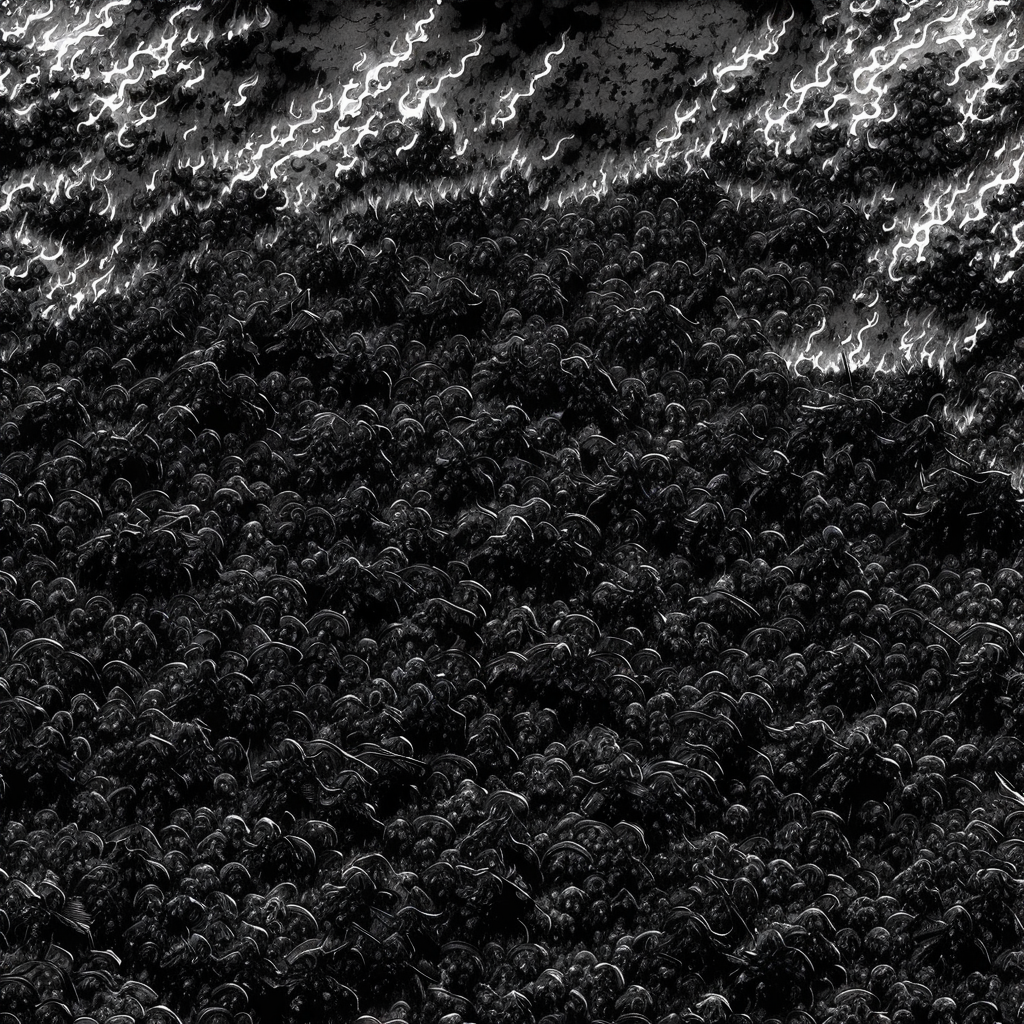
Generation parameters embedded in this image by AUTOMATIC1111 Stable Diffusion web UI or a fork of it (Forge, ...) (PNG 'parameters' text chunk):
(Monochrome:1.1) (Japanese ink:1.3), The Four Horsemen, Astaroth, and Lucifer lead armies of demons and undead in a final battle. The earth crumbles as flames and blood rain from the sky, and dark clouds engulf the planet.
Negative prompt: bad hands, bad feet, bad faces, bad eyes, weird arms and legs, tattoo, statue, picture frame, anime, cartoon, signature
Steps: 30, Sampler: DPM++ 2M, Schedule type: Karras, CFG scale: 7, Seed: 3770217871, Size: 1024x1024, Model hash: 33e58e8668, Model: Juggernaut-XI-byRunDiffusion, Token merging ratio: 0.1, Version: v1.10.1